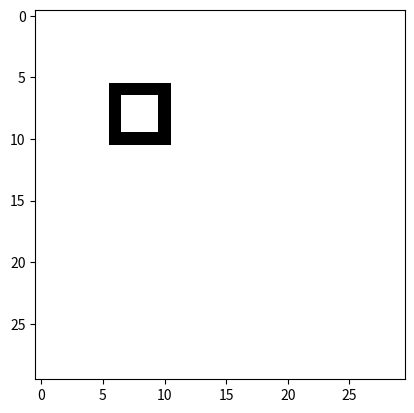

Reproduce this figure in Python.
__author__ = 'ohaas'

import numpy as ny
import matplotlib.pyplot as pp

class stimulus(object):
      pass


      def __init__(self,main):
          self.main=ny.ones((main, main, 3))

      def square(self, size, start):
          for s in ny.arange(start,start+1+size):
              self.main[start,s]=ny.zeros(3)
              self.main[s,start]=ny.zeros(3)
              self.main[start+size,s]=ny.zeros(3)
              self.main[s,start+size]=ny.zeros(3)
          return self.main

#stimulus(main), pic.square(size)
pic = stimulus(30)
pp.imshow(pic.square(4,6))
pp.show()
